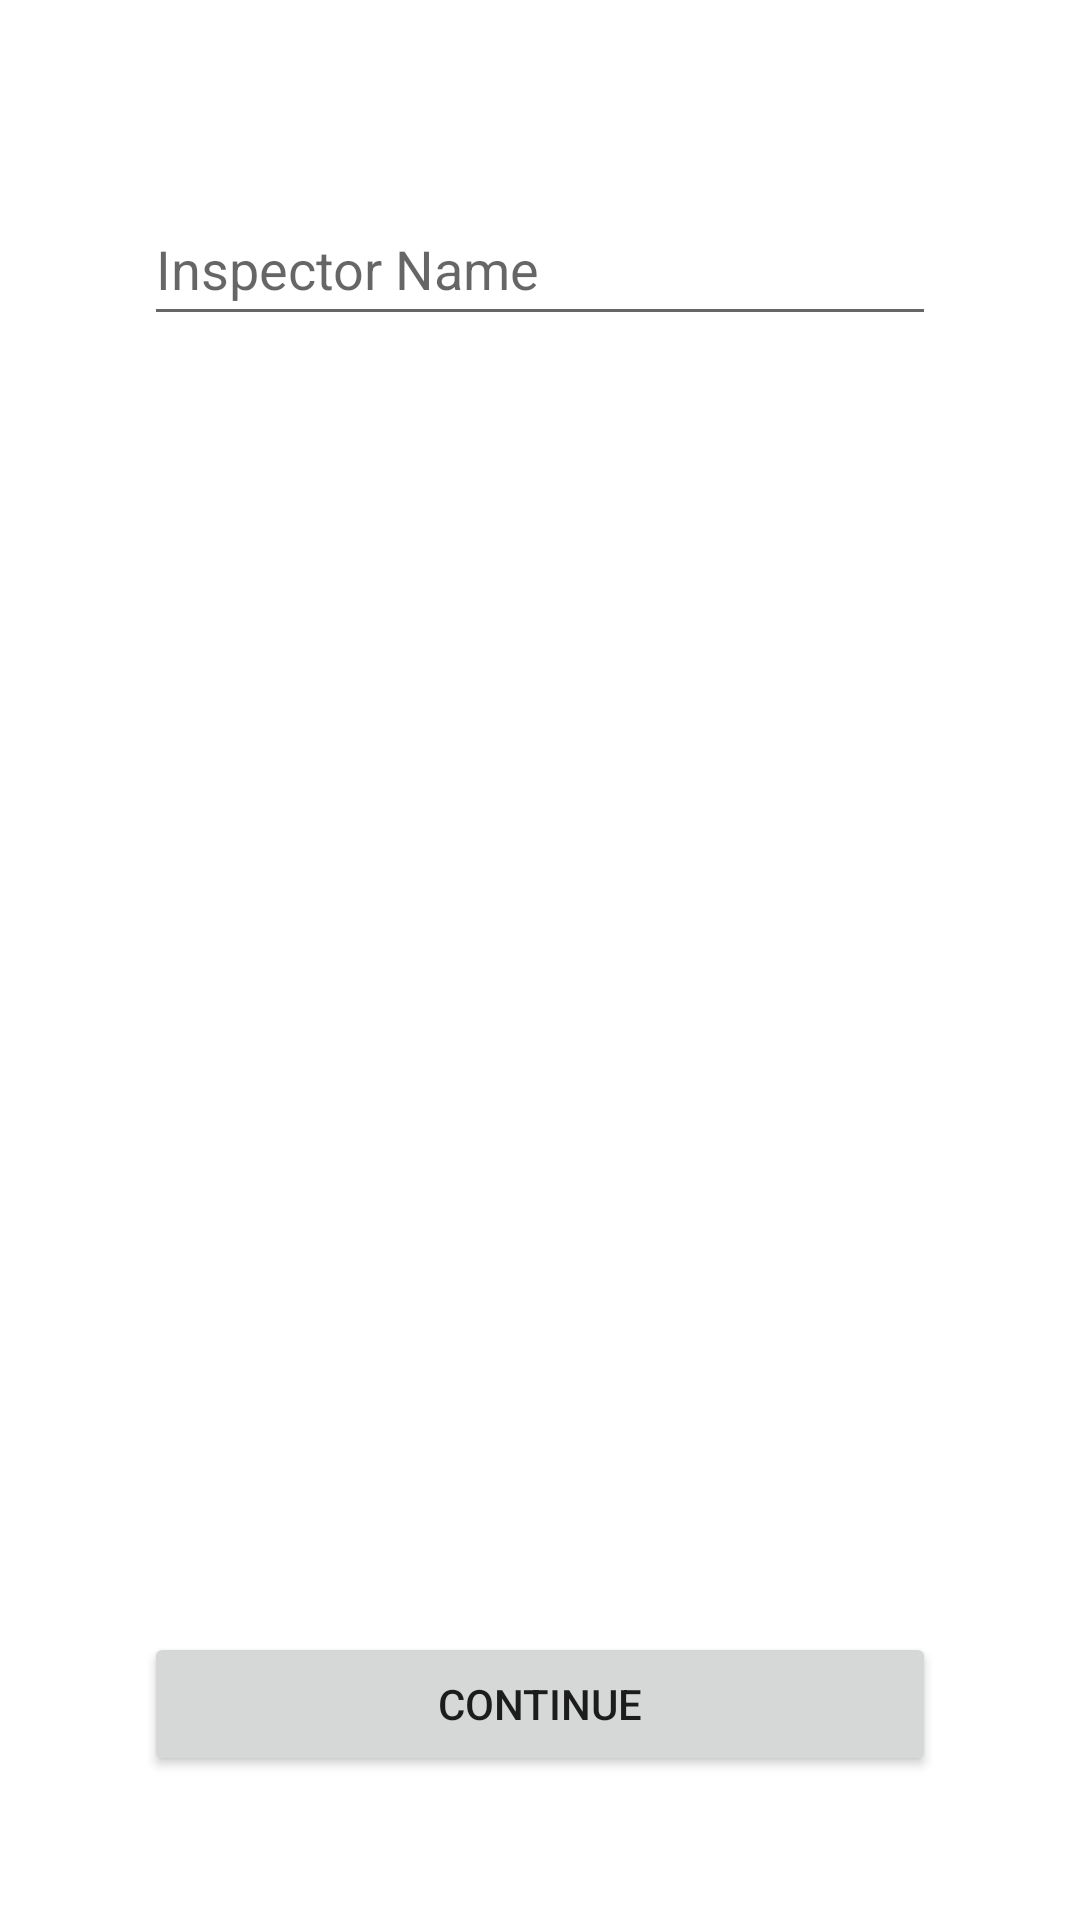

This screen was rendered from an Android layout file. Write that file and the resources it references.
<!-- AndroidManifest.xml: application theme Theme.Briefcases -->
<!-- res/layout/fragment_inspector_name.xml -->
<?xml version="1.0" encoding="utf-8"?>
<androidx.constraintlayout.widget.ConstraintLayout xmlns:android="http://schemas.android.com/apk/res/android"
    xmlns:app="http://schemas.android.com/apk/res-auto"
    xmlns:tools="http://schemas.android.com/tools"
    android:id="@+id/fieldInspectorName"
    android:layout_width="match_parent"
    android:layout_height="match_parent"
    tools:context="by.example.testApp.presentation.ui.inspector_name.InspectorNameFragment">

    <EditText
        android:id="@+id/inspectorNameEditText"
        android:layout_width="0dp"
        android:layout_height="wrap_content"
        android:layout_marginStart="@dimen/inspector_name_dimen"
        android:layout_marginTop="@dimen/inspector_name_top_edit_text_dimen"
        android:layout_marginEnd="@dimen/inspector_name_dimen"
        android:ems="10"
        android:hint="Inspector Name"
        android:inputType="textPersonName"
        android:minHeight="48dp"
        app:layout_constraintEnd_toEndOf="parent"
        app:layout_constraintHorizontal_bias="0.497"
        app:layout_constraintStart_toStartOf="parent"
        app:layout_constraintTop_toTopOf="parent" />

    <Button
        android:id="@+id/inspectorNameContinueButton"
        android:layout_width="0dp"
        android:layout_height="wrap_content"
        android:layout_marginStart="@dimen/inspector_name_dimen"
        android:layout_marginEnd="@dimen/inspector_name_dimen"
        android:layout_marginBottom="@dimen/inspector_name_dimen"
        android:text="@string/continue_button"
        app:layout_constraintBottom_toBottomOf="parent"
        app:layout_constraintEnd_toEndOf="parent"
        app:layout_constraintHorizontal_bias="0.5"
        app:layout_constraintStart_toStartOf="parent" />
</androidx.constraintlayout.widget.ConstraintLayout>
<!-- resources referenced by this layout -->
<resources>
  <dimen name="inspector_name_dimen">48dp</dimen>
  <dimen name="inspector_name_top_edit_text_dimen">64dp</dimen>
  <string name="continue_button">Continue</string>
  <style name="Theme.Briefcases" parent="Theme.MaterialComponents.DayNight.NoActionBar">
          
          <item name="colorPrimary">@color/purple_500</item>
          <item name="colorPrimaryVariant">@color/purple_700</item>
          <item name="colorOnPrimary">@color/white</item>
          
          <item name="colorSecondary">@color/teal_200</item>
          <item name="colorSecondaryVariant">@color/teal_700</item>
          <item name="colorOnSecondary">@color/black</item>
          
          <item name="android:statusBarColor" tools:targetApi="l">?attr/colorPrimaryVariant</item>
          
      </style>
  <!-- not gathered from this repository: default colours our renderer supplied (Android Studio template values) -->
  <color name="purple_500">#FF6200EE</color>
  <color name="purple_700">#FF3700B3</color>
  <color name="teal_200">#FF03DAC5</color>
  <color name="teal_700">#FF018786</color>
  <color name="black">#FF000000</color>
  <color name="white">#FFFFFFFF</color>
</resources>
